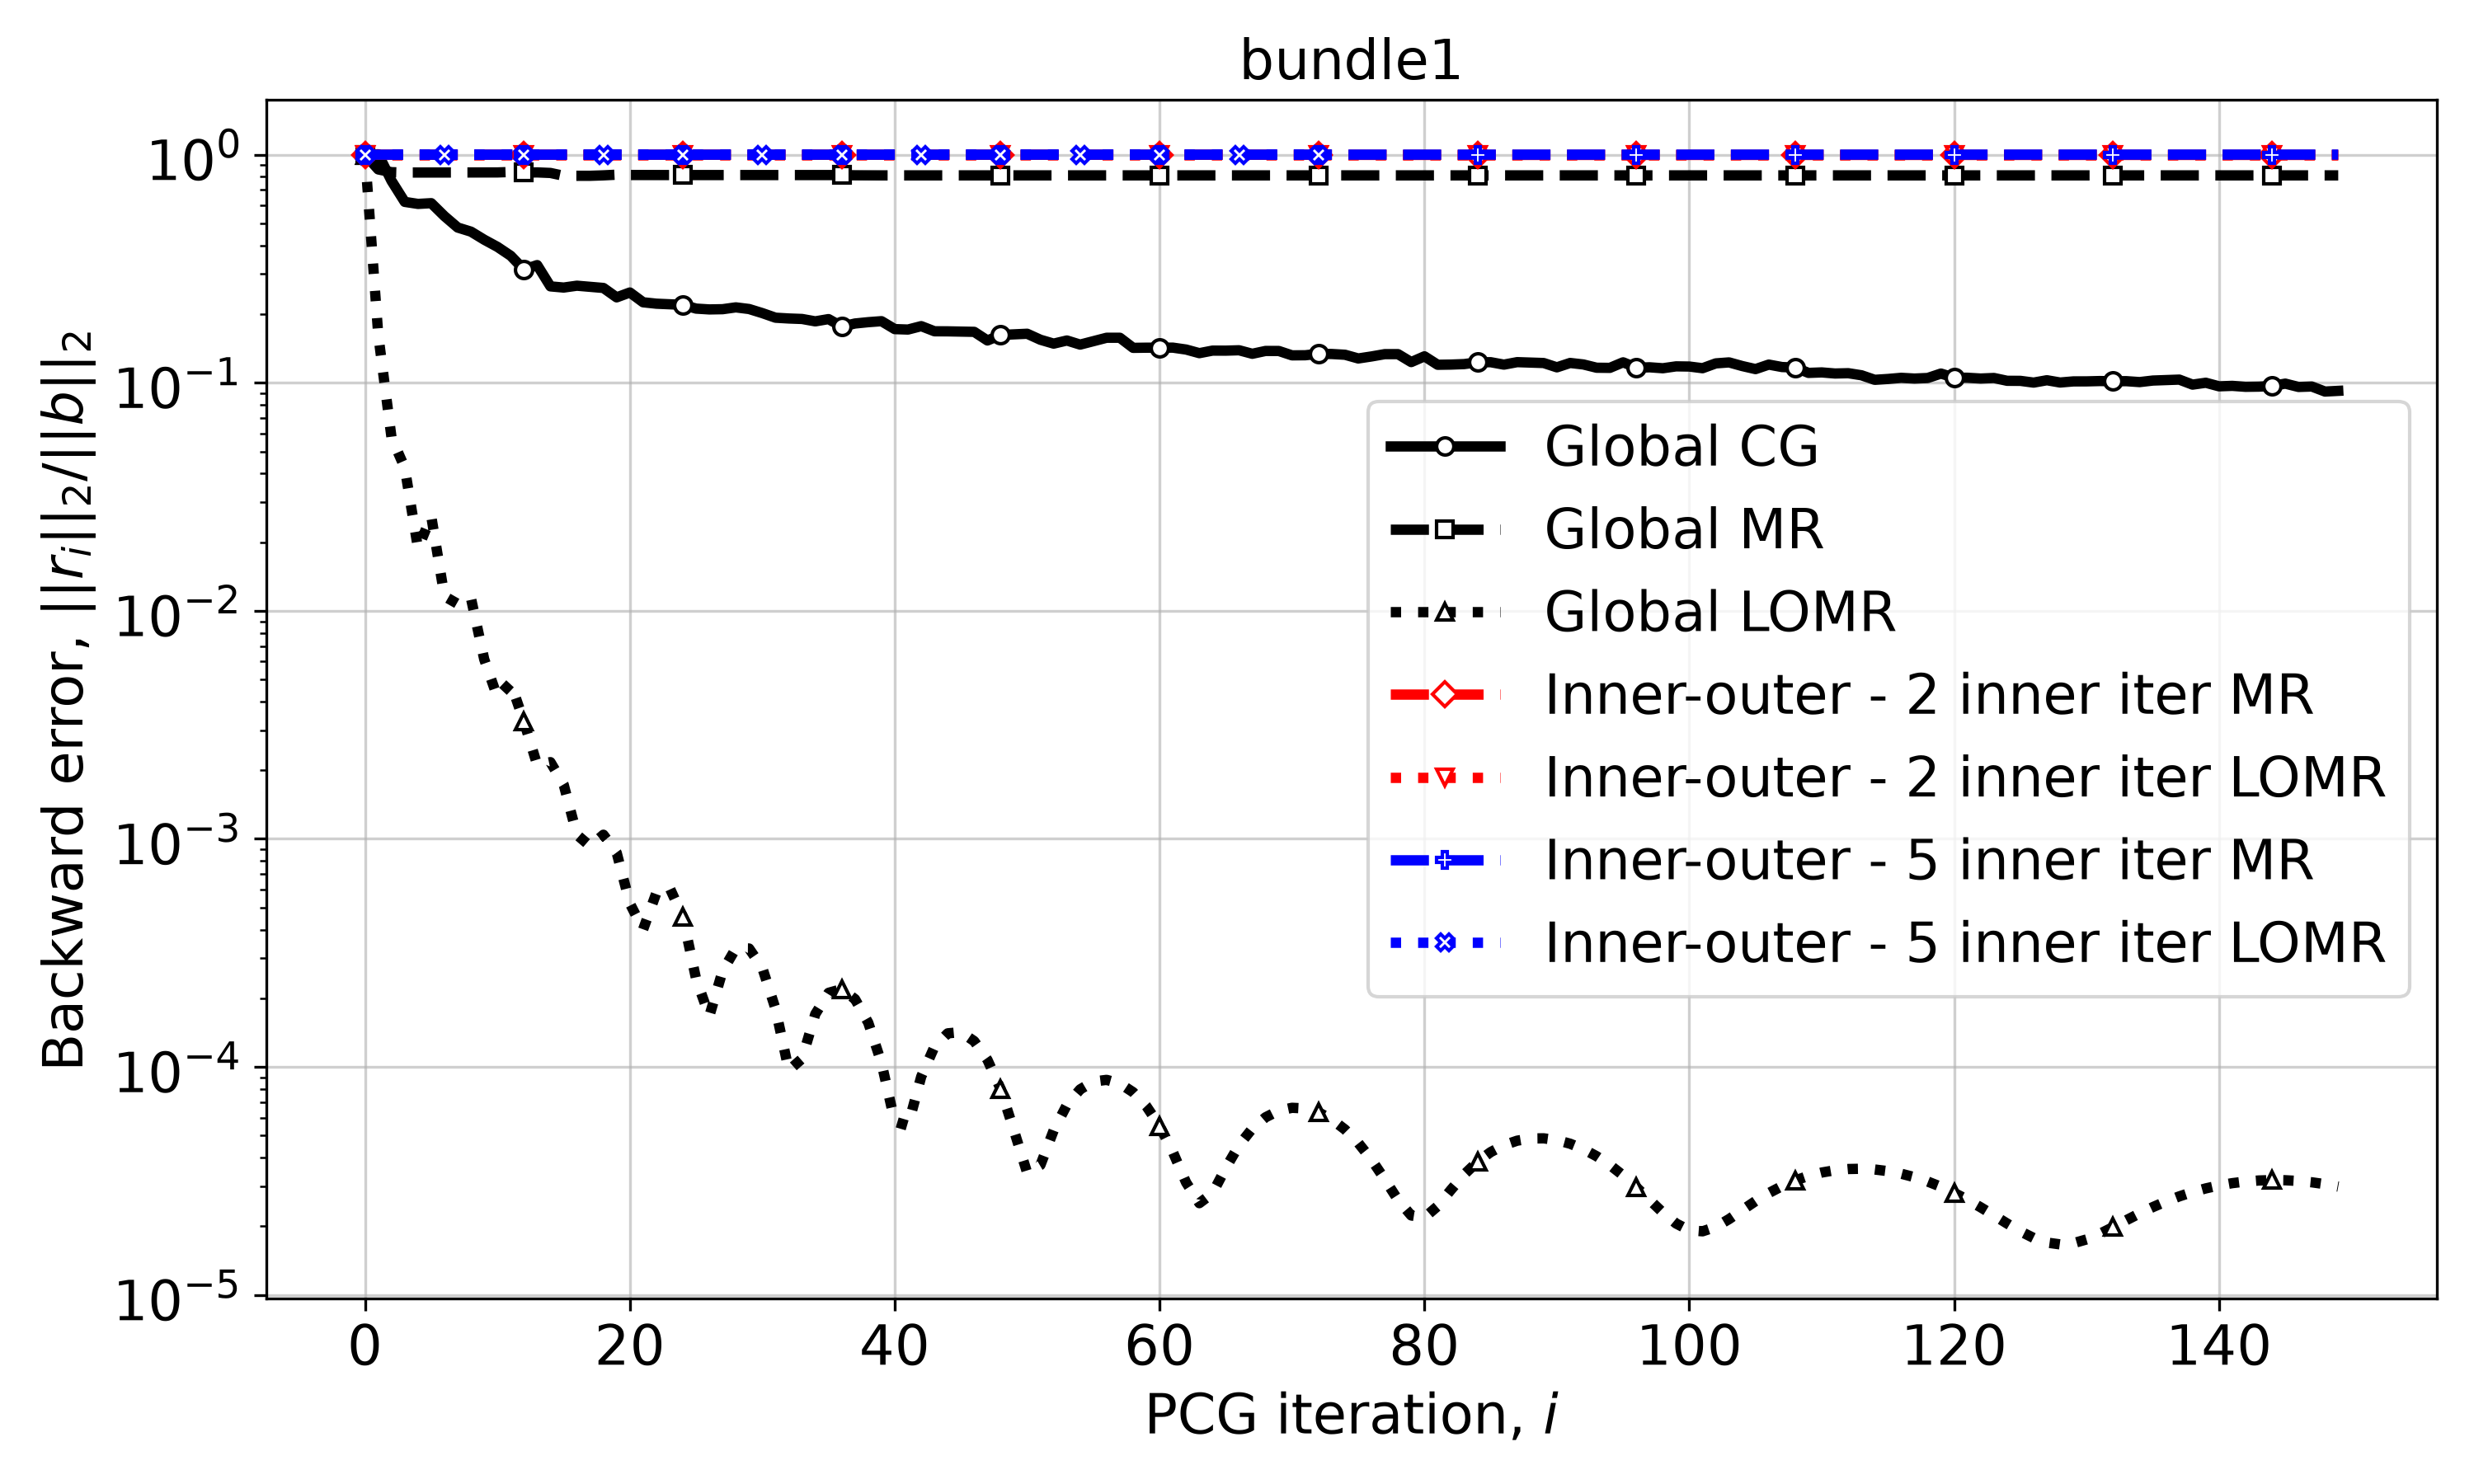

The file beside this chart, header and first rows:
Iteration, Global CG, Global MR, Global LOMR, Inner-outer - 2 inner iter MR, Inner-outer - 2 inner iter LOMR, Inner-outer - 5 inner iter MR, Inner-outer - 5 inner iter LOMR
0, 1.0, 1.0, 1.0, 1.0, 1.0, 1.0, 1.0
1, 1.004, 0.8614, 0.1618, 0.999, 0.9926, 1, 1
2, 0.7677, 0.8378, 0.05749, 0.999, 0.9926, 1, 1
3, 0.6208, 0.8348, 0.04239, 0.999, 0.9926, 1, 1
4, 0.6082, 0.835, 0.01876, 0.999, 0.9926, 1, 1
5, 0.6128, 0.835, 0.02598, 0.999, 0.9926, 1, 1
6, 0.5373, 0.835, 0.01157, 0.999, 0.9926, 1, 1
7, 0.4791, 0.835, 0.01073, 0.999, 0.9926, 1, 1
8, 0.4596, 0.835, 0.01135, 0.999, 0.9926, 1, 1
9, 0.4237, 0.8349, 0.00613, 0.999, 0.9926, 1, 1
10, 0.3941, 0.8356, 0.004177, 0.999, 0.9926, 1, 1
11, 0.3603, 0.8395, 0.00482, 0.999, 0.9926, 1, 1
12, 0.3135, 0.834, 0.003269, 0.999, 0.9926, 1, 1
13, 0.3279, 0.8359, 0.002111, 0.999, 0.9926, 1, 1
14, 0.2645, 0.8313, 0.00217, 0.999, 0.9926, 1, 1
15, 0.2614, 0.8079, 0.00173, 0.999, 0.9926, 1, 1
16, 0.2663, 0.8082, 0.001042, 0.999, 0.9926, 1, 1
17, 0.2632, 0.8078, 0.0009289, 0.999, 0.9926, 1, 1
18, 0.2603, 0.8115, 0.001043, 0.999, 0.9926, 1, 1
19, 0.2368, 0.8169, 0.0008707, 0.999, 0.9926, 1, 1
20, 0.2487, 0.8142, 0.0005205, 0.999, 0.9926, 1, 1
21, 0.2253, 0.8139, 0.0004008, 0.999, 0.9926, 1, 1
22, 0.2221, 0.8139, 0.0005798, 0.999, 0.9926, 1, 1
23, 0.2209, 0.8139, 0.0006104, 0.999, 0.9926, 1, 1
24, 0.2195, 0.8139, 0.0004549, 0.999, 0.9926, 1, 1
25, 0.2113, 0.8139, 0.000243, 0.999, 0.9926, 1, 1
26, 0.2096, 0.8139, 0.0001671, 0.999, 0.9926, 1, 1
27, 0.2101, 0.8139, 0.0002634, 0.999, 0.9926, 1, 1
28, 0.214, 0.8139, 0.0003311, 0.999, 0.9926, 1, 1
29, 0.2105, 0.8139, 0.0003306, 0.999, 0.9926, 1, 1
30, 0.202, 0.8139, 0.0002719, 0.999, 0.9926, 1, 1
31, 0.1928, 0.8139, 0.0001796, 0.999, 0.9926, 1, 1
32, 0.1913, 0.8139, 9.664933964553743e-05, 0.999, 0.9926, 1, 1
33, 0.1903, 0.8139, 0.0001087, 0.999, 0.9926, 1, 1
34, 0.1858, 0.8139, 0.0001705, 0.999, 0.9926, 1, 1
35, 0.1901, 0.8139, 0.0002113, 0.999, 0.9926, 1, 1
36, 0.1763, 0.8138, 0.0002195, 0.999, 0.9926, 1, 1
37, 0.1818, 0.812, 0.0001983, 0.999, 0.9926, 1, 1
38, 0.1843, 0.8113, 0.0001564, 0.999, 0.9926, 1, 1
39, 0.1861, 0.8113, 0.0001042, 0.999, 0.9926, 1, 1
40, 0.1718, 0.8113, 5.753406077362829e-05, 0.999, 0.9926, 1, 1
41, 0.1711, 0.8113, 5.5309034423217764e-05, 0.999, 0.9925, 1, 1
42, 0.1771, 0.8113, 9.06917805929792e-05, 0.999, 0.9924, 1, 1
43, 0.1681, 0.8113, 0.0001226, 0.999, 0.9923, 1, 1
44, 0.168, 0.8113, 0.0001404, 0.999, 0.9924, 1, 1
45, 0.1675, 0.8113, 0.0001421, 0.999, 0.9925, 1, 1
46, 0.1671, 0.8113, 0.0001298, 0.999, 0.9925, 1, 1
47, 0.1532, 0.8113, 0.0001074, 0.999, 0.9925, 1, 1
48, 0.162, 0.8113, 7.994311044388368e-05, 0.999, 0.9925, 1, 1
49, 0.163, 0.8113, 5.2705284273771404e-05, 0.999, 0.9925, 1, 1
50, 0.164, 0.8113, 3.433906434694269e-05, 0.999, 0.9925, 1, 1
51, 0.1543, 0.8113, 3.713264430560094e-05, 0.999, 0.9925, 1, 1
52, 0.1484, 0.8113, 5.2686262628784046e-05, 0.999, 0.9925, 1, 1
53, 0.1532, 0.8113, 6.819796827571902e-05, 0.999, 0.9925, 1, 1
54, 0.147, 0.8113, 7.974133273202662e-05, 0.999, 0.9925, 1, 1
55, 0.1521, 0.8113, 8.629284057027421e-05, 0.999, 0.9925, 1, 1
56, 0.1575, 0.8113, 8.77795493937369e-05, 0.999, 0.9925, 1, 1
57, 0.1575, 0.8113, 8.460498728991628e-05, 0.999, 0.9925, 1, 1
58, 0.1422, 0.8113, 7.747108817974746e-05, 0.999, 0.9925, 1, 1
59, 0.1424, 0.8113, 6.728448745762779e-05, 0.999, 0.9925, 1, 1
... 90 more rows
